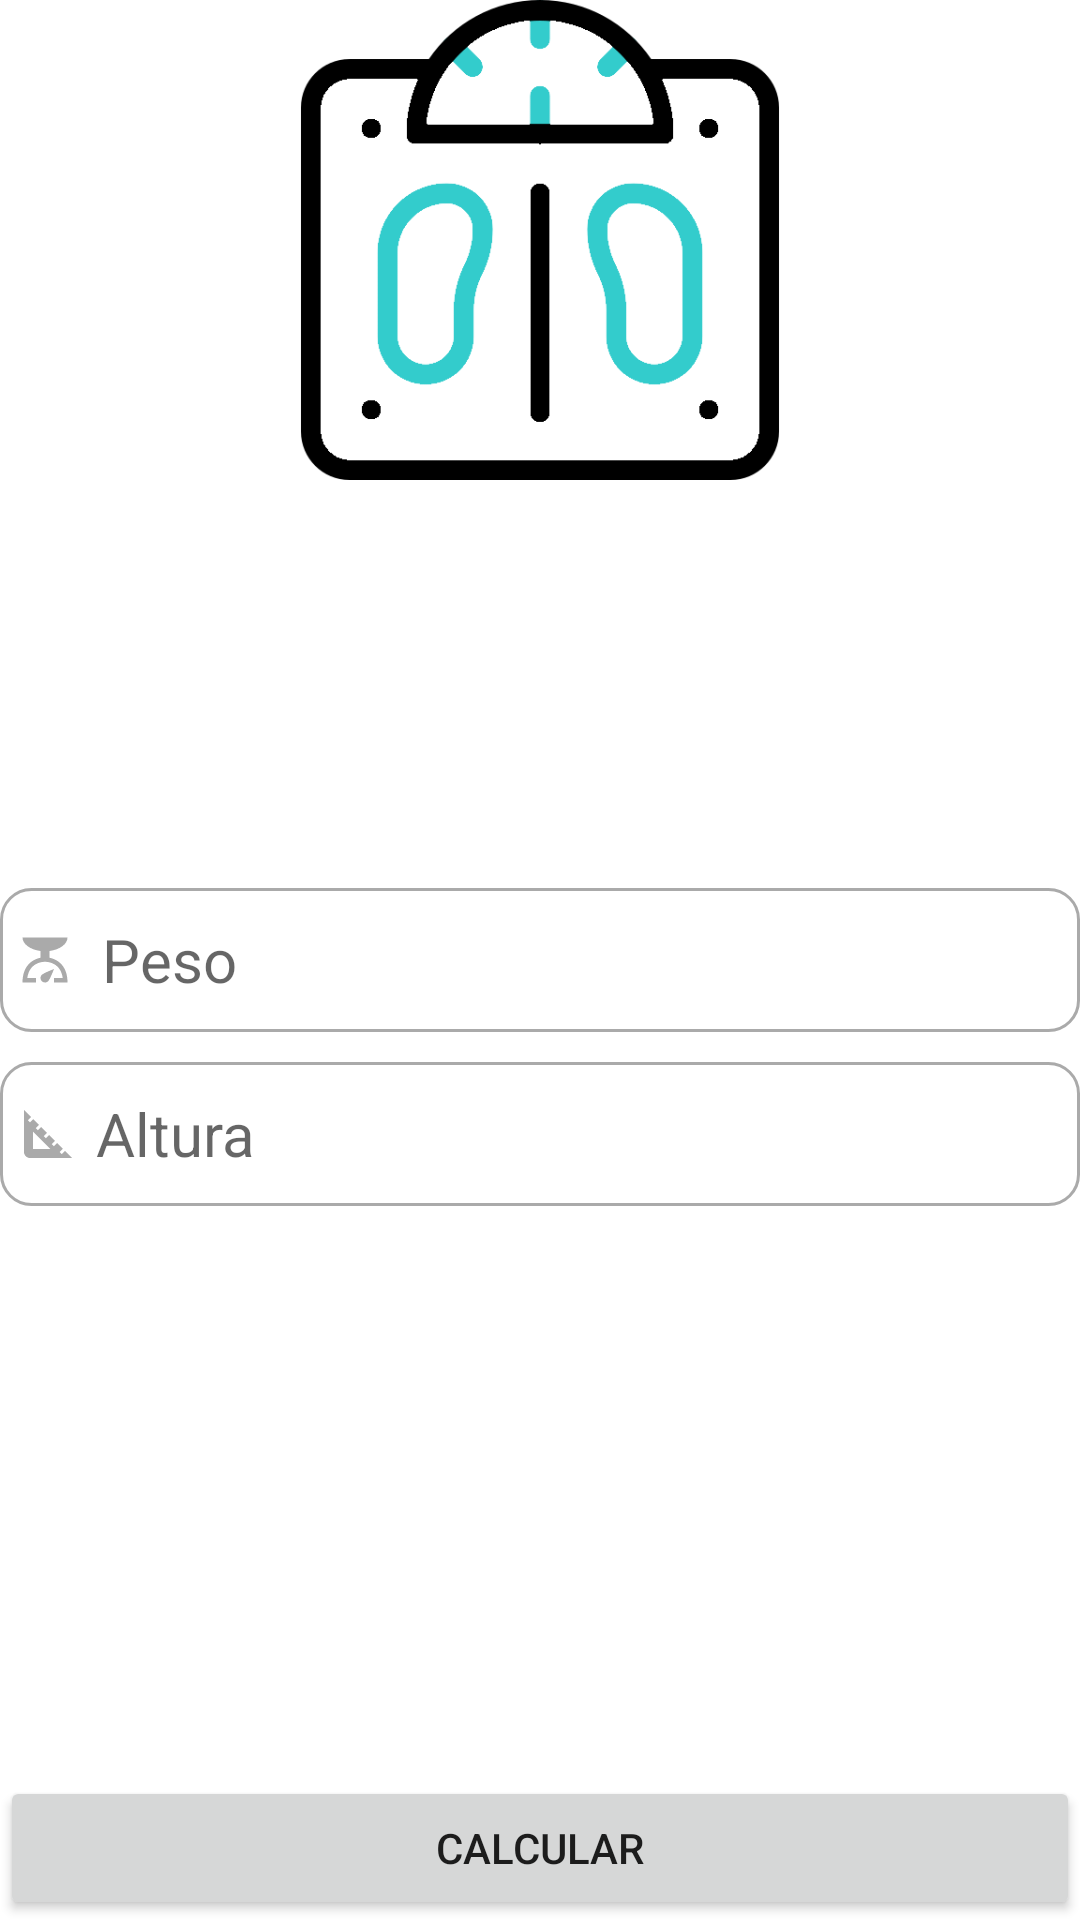

Write the Android layout XML for this screen, with the resource values it uses.
<!-- AndroidManifest.xml: application theme Base.Theme.LBproject -->
<!-- res/layout/activity_main.xml -->
<?xml version="1.0" encoding="utf-8"?>
<RelativeLayout xmlns:android="http://schemas.android.com/apk/res/android"
    xmlns:app="http://schemas.android.com/apk/res-auto"
    xmlns:tools="http://schemas.android.com/tools"
    android:layout_width="match_parent"
    android:layout_height="match_parent"
    android:layout_margin="50dp"
    tools:context=".MainActivity">

    <ImageView
        android:layout_centerHorizontal="true"
        android:layout_width="160dp"
        android:layout_height="160dp"
        android:background="@drawable/imc_icon"/>


    <EditText
        android:id="@+id/edtPeso"
        android:layout_width="match_parent"
        android:layout_height="48dp"
        android:layout_centerInParent="true"
        android:background="@drawable/custom_input"
        android:drawableStart="@drawable/custom_scale_icon"
        android:drawablePadding="10dp"
        android:hint="Peso"
        android:inputType="numberDecimal"
        android:maxLength="2"
        android:paddingStart="6dp"
        android:paddingEnd="6dp"
        android:textSize="20dp"/>

    <EditText
        android:id="@+id/edtAltura"
        android:layout_width="match_parent"
        android:layout_height="48dp"
        android:layout_below="@+id/edtPeso"
        android:layout_centerInParent="true"
        android:layout_marginTop="10dp"
        android:background="@drawable/custom_input"
        android:drawableStart="@drawable/custom_square_icon"
        android:drawablePadding="4dp"
        android:paddingStart="4dp"
        android:paddingEnd="4dp"
        android:hint="Altura"
        android:textSize="20dp"
        android:inputType="numberDecimal"
        android:maxLength="4"/>

    <Button
        android:id="@+id/btnCalcular"
        android:layout_centerHorizontal="true"
        android:layout_alignParentBottom="true"
        android:layout_width="match_parent"
        android:layout_height="wrap_content"
        android:text="@string/calcular"/>


</RelativeLayout>
<!-- resources referenced by this layout -->
<resources>
  <!-- drawable custom_scale_icon (drawable) -->
  <?xml version="1.0" encoding="utf-8"?>
  <selector xmlns:android="http://schemas.android.com/apk/res/android">
  
      <item
          android:state_focused="true"
          android:drawable="@drawable/ic_scale_focused"/>
      <item
          android:state_focused="false"
          android:drawable="@drawable/ic_scale"/>
  
  </selector>
  <!-- drawable custom_square_icon (drawable) -->
  <?xml version="1.0" encoding="utf-8"?>
  <selector xmlns:android="http://schemas.android.com/apk/res/android">
  
      <item
          android:state_focused="true"
          android:drawable="@drawable/ic_square_focused"/>
      <item
          android:state_focused="false"
          android:drawable="@drawable/ic_square"/>
  
  </selector>
  <string name="calcular">Calcular</string>
  <style name="Base.Theme.LBproject" parent="Theme.MaterialComponents.DayNight.DarkActionBar">
          
          <item name="colorPrimary">@color/teal_700</item>
          <item name="colorPrimaryVariant">@color/teal_700</item>
          <item name="colorOnPrimary">@color/white</item>
          
          <item name="colorSecondary">@color/teal_200</item>
          <item name="colorSecondaryVariant">@color/teal_700</item>
          <item name="colorOnSecondary">@color/black</item>
          
          <item name="android:statusBarColor">?attr/colorPrimaryVariant</item>
          
      </style>
  <!-- drawable ic_scale_focused (drawable) -->
  <vector
      android:height="18dp"
      android:viewportHeight="24"
      android:viewportWidth="24"
      android:width="18dp"
      xmlns:android="http://schemas.android.com/apk/res/android">
      <path
          android:fillColor="@color/teal_700"
          android:pathData="M14,11V8c4.56,-0.58 8,-3.1 8,-6H2c0,2.9 3.44,5.42 8,6l0,3c-3.68,0.73 -8,3.61 -8,11h6v-2H4.13c0.93,-6.83 6.65,-7.2 7.87,-7.2s6.94,0.37 7.87,7.2H16v2h6C22,14.61 17.68,11.73 14,11zM12,22c-1.1,0 -2,-0.9 -2,-2c0,-0.55 0.22,-1.05 0.59,-1.41C11.39,17.79 16,16 16,16s-1.79,4.61 -2.59,5.41C13.05,21.78 12.55,22 12,22z"/>
  </vector>
  <!-- drawable ic_scale (drawable) -->
  <vector
      android:height="18dp"
      android:viewportHeight="24"
      android:viewportWidth="24"
      android:width="18dp"
      xmlns:android="http://schemas.android.com/apk/res/android">
      <path
          android:fillColor="@android:color/darker_gray"
          android:pathData="M14,11V8c4.56,-0.58 8,-3.1 8,-6H2c0,2.9 3.44,5.42 8,6l0,3c-3.68,0.73 -8,3.61 -8,11h6v-2H4.13c0.93,-6.83 6.65,-7.2 7.87,-7.2s6.94,0.37 7.87,7.2H16v2h6C22,14.61 17.68,11.73 14,11zM12,22c-1.1,0 -2,-0.9 -2,-2c0,-0.55 0.22,-1.05 0.59,-1.41C11.39,17.79 16,16 16,16s-1.79,4.61 -2.59,5.41C13.05,21.78 12.55,22 12,22z"/>
  </vector>
  <!-- drawable ic_square_focused (drawable) -->
  <vector
      android:height="24dp"
      android:viewportHeight="24"
      android:viewportWidth="24"
      android:width="24dp"
      xmlns:android="http://schemas.android.com/apk/res/android">
      <path
          android:fillColor="@color/teal_700"
          android:pathData="M17.66,17.66l-1.06,1.06l-0.71,-0.71l1.06,-1.06l-1.94,-1.94l-1.06,1.06l-0.71,-0.71l1.06,-1.06l-1.94,-1.94l-1.06,1.06l-0.71,-0.71l1.06,-1.06L9.7,9.7l-1.06,1.06l-0.71,-0.71l1.06,-1.06L7.05,7.05L5.99,8.11L5.28,7.4l1.06,-1.06L4,4v14c0,1.1 0.9,2 2,2h14L17.66,17.66zM7,17v-5.76L12.76,17H7z"/>
  </vector>
  <!-- drawable ic_square (drawable) -->
  <vector
      android:height="24dp"
      android:viewportHeight="24"
      android:viewportWidth="24"
      android:width="24dp"
      xmlns:android="http://schemas.android.com/apk/res/android">
      <path
          android:fillColor="@android:color/darker_gray"
          android:pathData="M17.66,17.66l-1.06,1.06l-0.71,-0.71l1.06,-1.06l-1.94,-1.94l-1.06,1.06l-0.71,-0.71l1.06,-1.06l-1.94,-1.94l-1.06,1.06l-0.71,-0.71l1.06,-1.06L9.7,9.7l-1.06,1.06l-0.71,-0.71l1.06,-1.06L7.05,7.05L5.99,8.11L5.28,7.4l1.06,-1.06L4,4v14c0,1.1 0.9,2 2,2h14L17.66,17.66zM7,17v-5.76L12.76,17H7z"/>
  </vector>
  <!-- not gathered from this repository: default colours our renderer supplied (Android Studio template values) -->
  <color name="teal_200">#FF03DAC5</color>
  <color name="teal_700">#FF018786</color>
  <color name="black">#FF000000</color>
  <color name="white">#FFFFFFFF</color>
</resources>
